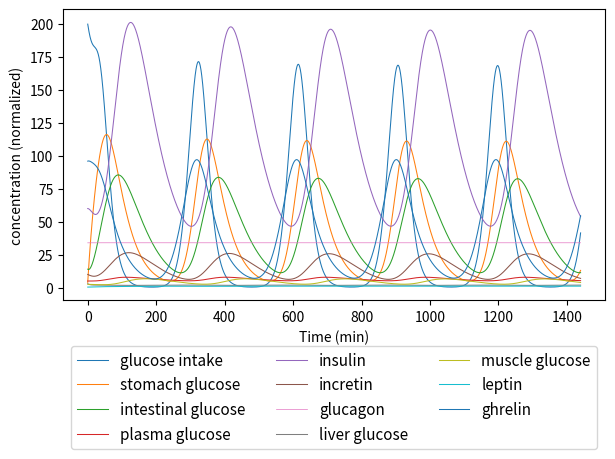

Here is the Python script that generated this plot:
# -*- coding: utf-8 -*-
"""Glucose-Insulin.ipynb

Automatically generated by Colaboratory.

Original file is located at
    https://colab.research.google.com/<link-removed>
"""

import numpy as np
from scipy.integrate import odeint
import matplotlib.pyplot as plt
import math

#parameters below:
b1 = 0.0059 #Insulin independent glucose utilization
b2 = 0.1262 #Insulin disappearance rate
b3 = 0.00005 #Insulin dependent glucose utilization
b4 = 0.4543 #Glucose dependent insulin secretion
b5 = 0.185 #Glucose transfer from liver to plasma
b6 = 0.0102 #Intestine glucose dependent incretin secretion
b7 = 0.03 #Incretin disappearance rate
b8 = 0.022 #Stomach glucose emptying rate
b9 = 0.022 #Glucose transfer rate to the stomach
b10 = 0.022 #Intestine glucose emptying rate
b11 = 0.02 #Ghrelin disappearance
b12 = 28.66 #The appearance constant for ghrelin
b13 = 0.0000095 #Leptin secretion rate
b14 = 0.0278 #Leptin disappearance
b17 = 0.7 #Ghrelin dependent glucose intake appearance
b18 = 0.35 #Leptin inhibition on glucose intake
b19 = 0.004 #Glucose effect rate on glucose intake
b21 = 0.00876 #Glucagon action on the liver
b22 = 0.0021 #Glucose action on the liver
b23 = 0.08 #Liver glucose constant production
b25 = 0.00026 #Insulin action on the liver
b27 = 0.014 #Muscle glucose disappearance
c = 0.1060 #Incretin dependent insulin secretion
c0 = 1.8854 #Glucagon basal secretion
c1 = 198 #Glucose action on Glucagon
c2 = 94 #Insullin action on glucagon
c3 = 0.0554 #Glucagon disappearance
e = 1.0 #Insulin effectiveness
Fat = 22.0 #Averaged total fat mass in humans (kg)
a1 = 0.9 #Fraction of absorbed glucose
Gb = 5 #Fasting plasma glucose (Basal level; mM) calculated using min(G)
Ge = 5.0 #Glucose threshold value (mM)
Ib = 46.5 #Fasting plasma insulin (Basal level; pM) calculated using min(I)
k7a = 51 #Translocation of GLUT4 to the membrane (min^-1)
k7b = 2290 #Translocation of GLUT4 to the cytosol (min^-1)
k8 = 0.5275 #GLUT4 glucose uptake (mmol/min)
kmG1 = 1.082 ##Dependence on interstitial glucose saturated (mg/kg)
kmG4 = 146.851 #Dependence on interstitial glucose saturated (mg/kg)
l = 0.006 #Glucose in stomach dependent decay rate of ghrelin (mmol^-1)
m = 0.04 #Insulin dependent decay rate of ghrelin (pM^-1)
p2U = 0.033 #Interstitial insulin rate of change (min^-1)
q1 = 0.0031 #Interstitial glucose elimination rate (min^-1)
q2 = 0.4054 #Glucose transger rate from plasma to interstitium ((mg/kg)/mM.min)
r = 0.04 #Insulin depdent decay rate of glucose intake (pM^-1)
s = 0.03 #Incretin constant secretion (pM/min)
v = 15 #glucose distribution volume (liters)
GLUT1 = 0.0283 #GLUT1 glucose uptake (mmol/min)
#GLUT4 = 50.8472 #cytosolic glucose transport 4
#GLUT4m = 49.1528 #membrane bound glucose transport 4
AS160_T642P = 43.4059 #Substrate of PKB (phosphorylated) 

#List of Equations & What They Model:
# (1) S = stomach gluose dynamics
# (2) D = intestinal glucose dynamics
# (3) G = plasma glucose dynamics
# (4) I = insulin concentration
# (5) W = incretin concentration
# (6) E = glucagon concentration
# (7) L = liver glucose dynamics
# (8) M = muscle glucose dynamics
# (9) A = adipose glucose dynamics
# (10) Y = leptin concentration
# (11) Q = ghrelin concentration
# (12) H = glucose intake (hunger response)
# (13) II = interstitial insulin
# (14) IG = interstitial glucose
# (15) G4m = membrane bound GLUT4
# (16) G4c = cytosolic GLUT4

#Initial Conditions of Each Equation
y0 = [4.0, 
      14.0, 
      5.0, 
      60.0, 
      10.0, 
      34.0, 
      3.0, 
      2.5, 
      53.19, 
      0.4, 
      120, 
      200, 
      20, 
      135, 
      50.8472, 
      49.1528]

#t = np.arange(0,1400) #24 hours, 1 datapoint per minute

sim_time = 1440 #24 hours         #Total time of simulation in min 
deltaT = pow(10, -3) # -          # Step size

t = np.arange(0,sim_time,deltaT)

# /*******************************************************************************
#  * @param y - equations
#  * @param t - evenly spaced array with time of simulation
#  ******************************************************************************/

def f(y,t):
    #Define equations + variables
    # Equation Number (python 0-indexes but mathematical convention uses 1-index hence the discrepancy)
    Si = y[0] #Equation 1
    Di = y[1] #Equation 2
    Gi = y[2] #Equation 3
    Ii = y[3] #Equation 4
    Wi = y[4] #Equation 5
    Ei = y[5] #Equation 6
    Li = y[6] #Equation 7
    Mi = y[7] #Equation 8
    Ai = y[8] #Equation 9
    Yi = y[9] #Equation 10
    Qi = y[10] #Equation 11
    Hi = y[11] #Equation 12
    IIi = y[12] #Equation 13
    IGi = y[13] #Equation 14
    G4mi = y[14] #Equation 15
    G4i = y[15] #Equation 16
    
    #Equations
    f1 = b9*Hi - b8*Si
    f2 = b8*Si - b10*Di
    f3 = a1*((b10*Di)/v) + a1*((b5*Li)/v) - b1*Gi - b3*Ii*Gi
    f4 = b4*Gi + c*Wi*Gi - b2*Ii
    f5 = b6*Di - b7*Wi + s
    f6 = c0 + (c1/(c2+Ii*e))*(Ge-Gi)*np.heaviside(Ge-Gi, 1) - c3*Ei
    f7 = b23 - b25*Ii*e - b22*Gi + b21*Ei - b5*Li
    f8 = 0.1*(v/a1)*b3*Gi*Ii*e - b27*Mi
    f9 = k8*G4mi*(IGi/(kmG4+IGi)) + GLUT1*(IGi/(kmG1+IGi)) - 0.1*Ai 
    f10 = b13*Ai*Fat - b14*Yi 
    f11 = b12*math.exp(-l*Si)*math.exp(-m*Ii) - b11*Qi
    f12 = (b17*Qi)/(b18*Yi + 1) * math.exp(-r*Ii) - b19*Gi*Hi - b9*Hi 
    f13 = -p2U*IIi + p2U*(Ii-Ib)
    f14 = -q1*IGi + q2*(Gi-Gb)
    f15 = k7a*G4i*AS160_T642P - k7b*G4mi 
    f16 = -k7a*G4i*AS160_T642P + k7b*G4mi 
    
    return [f1,f2,f3,f4,f5,f6,f7,f8,f9,f10,f11,f12,f13,f14,f15,f16]

solution = odeint(f, y0, t)
S = solution[:,0]
D = solution[:,1]
G = solution[:,2]
I = solution[:,3]
W = solution[:,4]
E = solution[:,5]
L = solution[:,6]
M = solution[:,7]
A = solution[:,8]
Y = solution[:,9]
Q = solution[:,10]
H = solution[:,11]
II = solution[:,12]
IG = solution[:,13]
G4m = solution[:,14]
G4 = solution[:,15]

plt.figure()
plt.plot(t, H, label="glucose intake", linewidth=0.75) #/175
plt.plot(t, S, label="stomach glucose", linewidth=0.75) #135
plt.plot(t, D, label="intestinal glucose", linewidth=0.75) #125
plt.plot(t, G, label="plasma glucose", linewidth=0.75) #/20
plt.plot(t, I, label="insulin", linewidth=0.75) #/500
plt.plot(t, W, label="incretin", linewidth=0.75)
plt.plot(t, E, label="glucagon", linewidth=0.5)
plt.plot(t, L, label="liver glucose", linewidth=0.75) #*20
plt.plot(t, M, label="muscle glucose", linewidth=0.75) #*7.5
#plt.plot(t, A, label="adipose glucose")
plt.plot(t, Y, label="leptin", linewidth=0.75)
plt.plot(t, Q/1.25, label="ghrelin", linewidth=0.75)
#plt.plot(t, II, label="interstitial insulin")
#plt.plot(t, IG, label="interstitial glucose") #/700
plt.xlabel("Time (min)")
plt.ylabel("concentration (normalized)")
#plt.legend()

# Some lines have constants at the end that are commented out. 
# The constants are there to scale the graphs so everything appears on the same axis
# Constants that are commented out can be ignored or modified - they are only there for the purposes of visualization

# plt.figure()
# plt.plot(t, G, label="plasma glucose")
# plt.plot(t, I/55, label="insulin")
# plt.legend()
#
plt.legend(ncol = 3, loc='upper center',bbox_to_anchor = (0.5,-0.13),  fontsize = 11)
plt.tight_layout()
#plt.savefig('Glucose_Insulin_plot.png')
plt.show()
